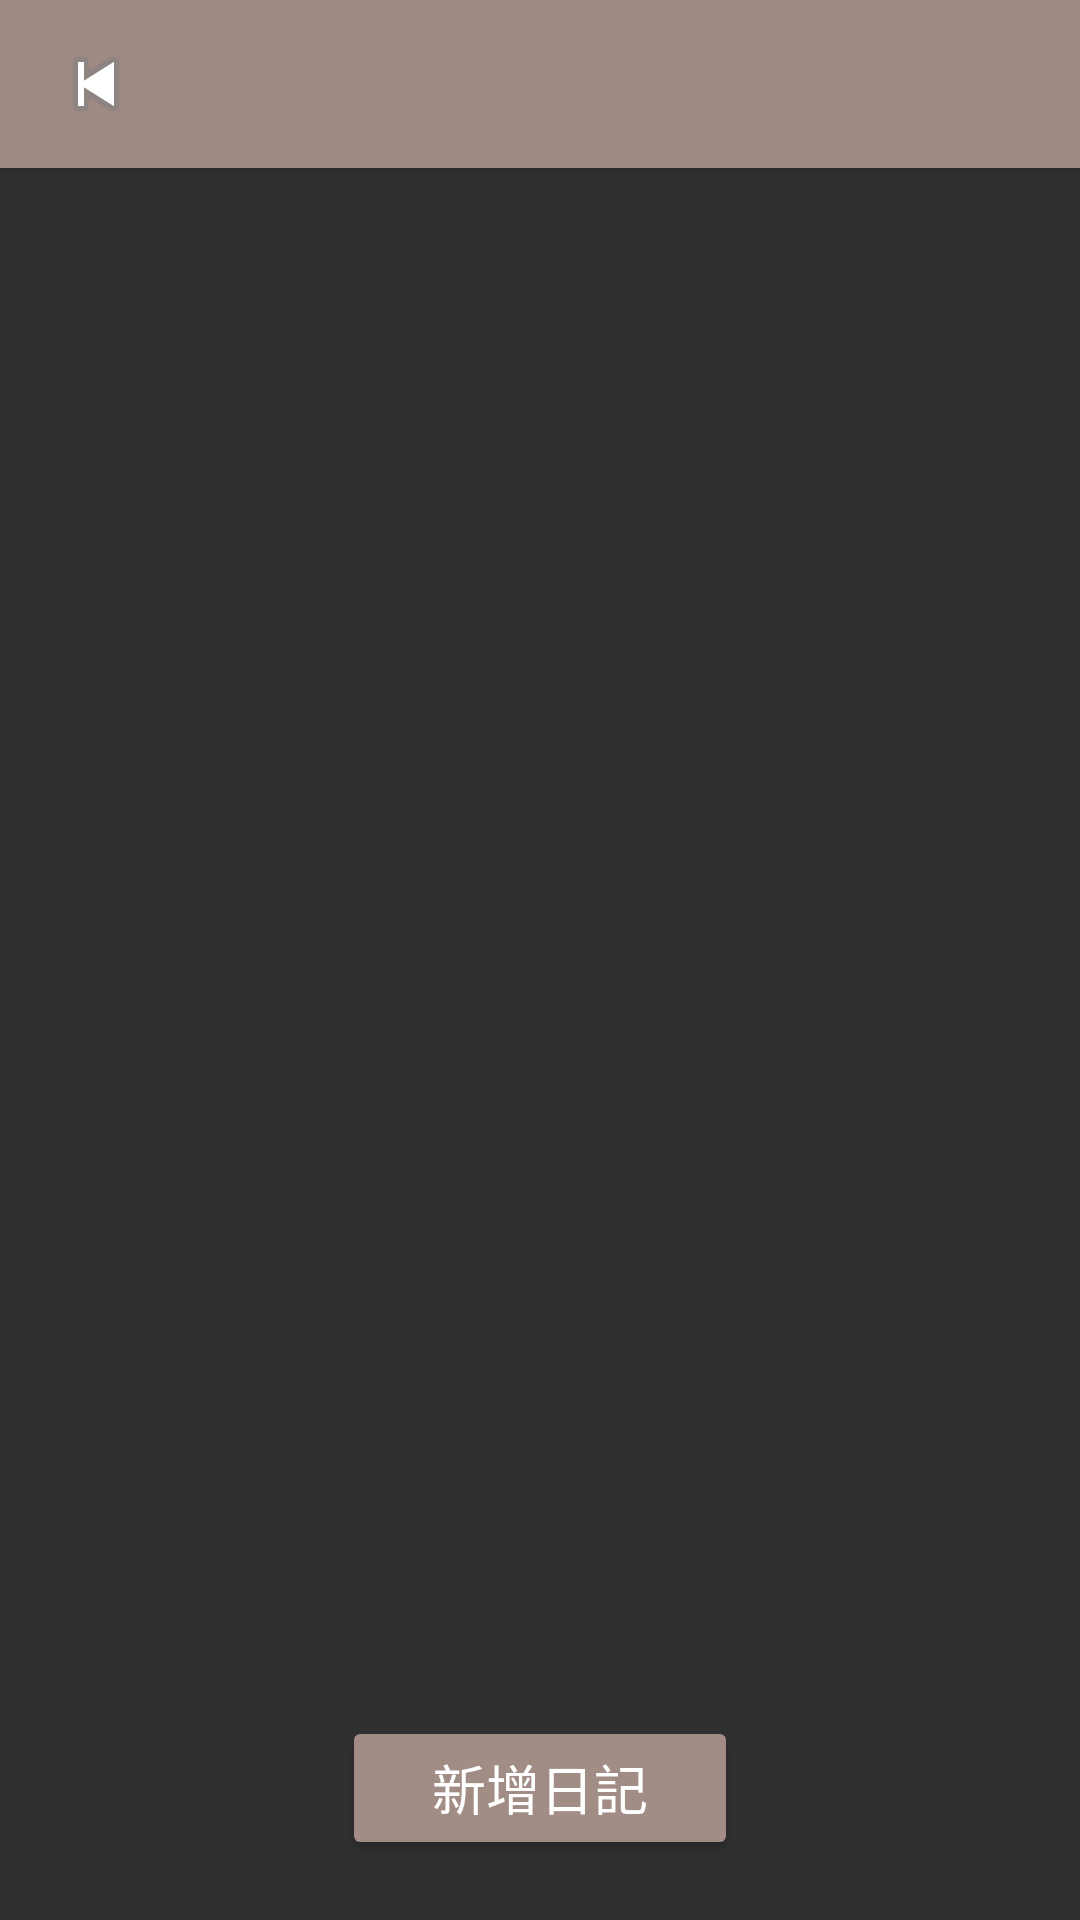

Android layout source for this screen:
<!-- AndroidManifest.xml: activity theme AppTheme -->
<!-- res/layout/activity_diary_list.xml -->
<?xml version="1.0" encoding="utf-8"?>
<RelativeLayout xmlns:android="http://schemas.android.com/apk/res/android"
    xmlns:app="http://schemas.android.com/apk/res-auto"
    xmlns:tools="http://schemas.android.com/tools"
    android:layout_width="match_parent"
    android:layout_height="match_parent"
    tools:context=".DiaryListActivity"

    >


    <androidx.appcompat.widget.Toolbar
        android:id="@+id/toolbar"
        android:layout_width="match_parent"
        android:layout_height="?attr/actionBarSize"
        android:layout_marginStart="0dp"
        android:layout_marginTop="0dp"
        android:layout_marginEnd="0dp"
        android:background="@color/tools"
        android:elevation="4dp"
        android:theme="@style/ThemeOverlay.AppCompat.ActionBar"
        app:popupTheme="@style/ThemeOverlay.AppCompat.Light"
        >

        
        <ImageButton
            android:id="@+id/backButton"
            android:layout_width="wrap_content"
            android:layout_height="wrap_content"
            android:background="?android:attr/selectableItemBackground"
            android:contentDescription="Back"
            android:src="@android:drawable/ic_media_previous" />

    </androidx.appcompat.widget.Toolbar>

    <ListView
        android:id="@+id/diary_list"
        android:layout_width="match_parent"
        android:layout_height="match_parent"
        android:layout_below="@id/toolbar"

        />

    <Button
        android:id="@+id/add_diary_button"
        android:layout_width="wrap_content"
        android:layout_height="wrap_content"
        android:layout_alignParentBottom="true"
        android:layout_centerHorizontal="true"
        android:text="新增日記"
        android:fontFamily="@font/cute"
        android:textColor="#ffffffff"
        android:textSize="18sp"
        android:gravity="center"
        android:backgroundTint="@color/but"
        android:paddingLeft="30dp"
        android:paddingRight="30dp"
        android:layout_marginBottom="20dp"/>


</RelativeLayout>
<!-- resources referenced by this layout -->
<resources>
  <color name="but">#A28D86</color>
  <color name="tools">#9E8A83</color>
  <style name="AppTheme" parent="Theme.AppCompat.NoActionBar">
  
      </style>
</resources>
